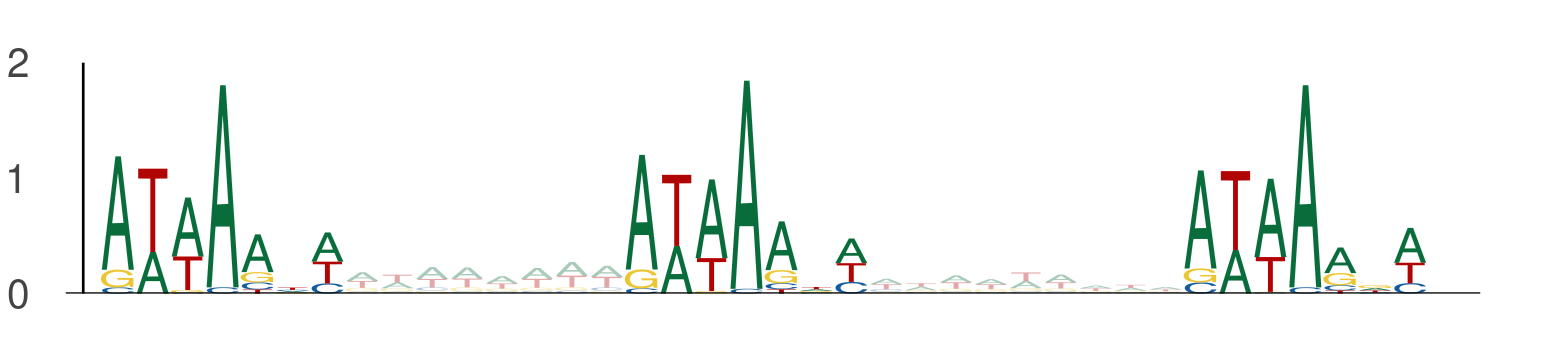

The table this chart was drawn from, first rows:
seq_index, start_position, end_position, is_reversed_complement
12426, 103, 110, 0
12426, 118, 125, 0
12426, 134, 141, 0
2014, 95, 102, 0
2014, 110, 117, 0
2014, 126, 133, 0
11868, 58, 65, 0
11868, 73, 80, 0
11868, 89, 96, 0
6698, 80, 87, 0
6698, 95, 102, 0
6698, 111, 118, 0
6476, 28, 35, 0
6476, 43, 50, 0
6476, 59, 66, 0
1774, 118, 125, 0
1774, 133, 140, 0
1774, 149, 156, 0
5671, 59, 66, 0
5671, 74, 81, 0
5671, 90, 97, 0
12953, 107, 114, 0
12953, 122, 129, 0
12953, 138, 145, 0
4505, 125, 132, 0
4505, 140, 147, 0
4505, 156, 163, 0
9811, 106, 113, 0
9811, 121, 128, 0
9811, 137, 144, 0
413, 106, 113, 0
413, 121, 128, 0
413, 137, 144, 0
1286, 120, 127, 0
1286, 135, 142, 0
1286, 151, 158, 0
1200, 79, 86, 0
1200, 94, 101, 0
1200, 110, 117, 0
9724, 94, 101, 0
9724, 109, 116, 0
9724, 125, 132, 0
4461, 86, 93, 0
4461, 101, 108, 0
4461, 117, 124, 0
7406, 116, 123, 0
7406, 131, 138, 0
7406, 147, 154, 0
13709, 99, 106, 0
13709, 114, 121, 0
13709, 130, 137, 0
5998, 121, 128, 0
5998, 136, 143, 0
5998, 152, 159, 0
7149, 117, 124, 0
7149, 132, 139, 0
7149, 148, 155, 0
7356, 125, 132, 0
7356, 140, 147, 0
7356, 156, 163, 0
... 336 more rows
